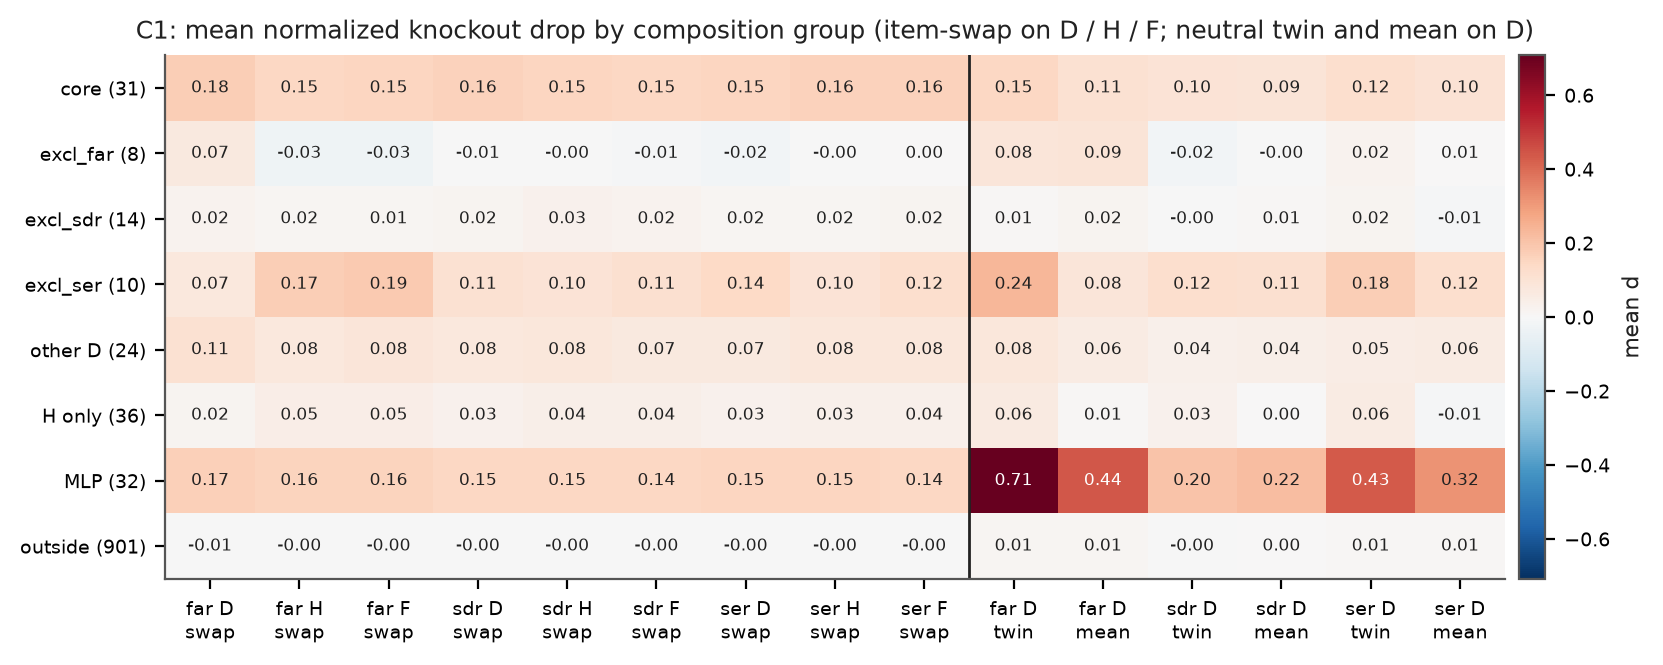

Data behind this chart, as committed beside it:
group, n, column, task, test_set, counterfactual, mean_d
core, 31, far:s1, far, D, item-swap, 0.1752
core, 31, far:s5, far, H, item-swap, 0.1475
core, 31, far:s6, far, F, item-swap, 0.1508
core, 31, sdr:s1, sdr, D, item-swap, 0.1622
core, 31, sdr:s5, sdr, H, item-swap, 0.153
core, 31, sdr:s6, sdr, F, item-swap, 0.148
core, 31, ser:s1, ser, D, item-swap, 0.1545
core, 31, ser:s5, ser, H, item-swap, 0.1634
core, 31, ser:s6, ser, F, item-swap, 0.1633
core, 31, far:s2, far, D, neutral twin, 0.1452
core, 31, far:s4, far, D, mean, 0.1084
core, 31, sdr:s2, sdr, D, neutral twin, 0.09557
core, 31, sdr:s4, sdr, D, mean, 0.0891
core, 31, ser:s2, ser, D, neutral twin, 0.1215
core, 31, ser:s4, ser, D, mean, 0.1017
excl_far, 8, far:s1, far, D, item-swap, 0.06701
excl_far, 8, far:s5, far, H, item-swap, -0.03315
excl_far, 8, far:s6, far, F, item-swap, -0.03246
excl_far, 8, sdr:s1, sdr, D, item-swap, -0.005322
excl_far, 8, sdr:s5, sdr, H, item-swap, -0.003086
excl_far, 8, sdr:s6, sdr, F, item-swap, -0.009148
excl_far, 8, ser:s1, ser, D, item-swap, -0.02209
excl_far, 8, ser:s5, ser, H, item-swap, -0.002114
excl_far, 8, ser:s6, ser, F, item-swap, 0.0004503
excl_far, 8, far:s2, far, D, neutral twin, 0.08469
excl_far, 8, far:s4, far, D, mean, 0.09079
excl_far, 8, sdr:s2, sdr, D, neutral twin, -0.0167
excl_far, 8, sdr:s4, sdr, D, mean, -0.002317
excl_far, 8, ser:s2, ser, D, neutral twin, 0.02307
excl_far, 8, ser:s4, ser, D, mean, 0.005116
excl_sdr, 14, far:s1, far, D, item-swap, 0.02303
excl_sdr, 14, far:s5, far, H, item-swap, 0.0153
excl_sdr, 14, far:s6, far, F, item-swap, 0.01271
excl_sdr, 14, sdr:s1, sdr, D, item-swap, 0.02079
excl_sdr, 14, sdr:s5, sdr, H, item-swap, 0.02986
excl_sdr, 14, sdr:s6, sdr, F, item-swap, 0.02423
excl_sdr, 14, ser:s1, ser, D, item-swap, 0.01573
excl_sdr, 14, ser:s5, ser, H, item-swap, 0.0164
excl_sdr, 14, ser:s6, ser, F, item-swap, 0.01801
excl_sdr, 14, far:s2, far, D, neutral twin, 0.007548
excl_sdr, 14, far:s4, far, D, mean, 0.01858
excl_sdr, 14, sdr:s2, sdr, D, neutral twin, -0.004134
excl_sdr, 14, sdr:s4, sdr, D, mean, 0.008644
excl_sdr, 14, ser:s2, ser, D, neutral twin, 0.01916
excl_sdr, 14, ser:s4, ser, D, mean, -0.00588
excl_ser, 10, far:s1, far, D, item-swap, 0.0732
excl_ser, 10, far:s5, far, H, item-swap, 0.1731
excl_ser, 10, far:s6, far, F, item-swap, 0.1859
excl_ser, 10, sdr:s1, sdr, D, item-swap, 0.1095
excl_ser, 10, sdr:s5, sdr, H, item-swap, 0.09794
excl_ser, 10, sdr:s6, sdr, F, item-swap, 0.1134
excl_ser, 10, ser:s1, ser, D, item-swap, 0.1417
excl_ser, 10, ser:s5, ser, H, item-swap, 0.09583
excl_ser, 10, ser:s6, ser, F, item-swap, 0.12
excl_ser, 10, far:s2, far, D, neutral twin, 0.2368
excl_ser, 10, far:s4, far, D, mean, 0.08327
excl_ser, 10, sdr:s2, sdr, D, neutral twin, 0.1212
excl_ser, 10, sdr:s4, sdr, D, mean, 0.1114
excl_ser, 10, ser:s2, ser, D, neutral twin, 0.1761
excl_ser, 10, ser:s4, ser, D, mean, 0.1162
... 60 more rows
